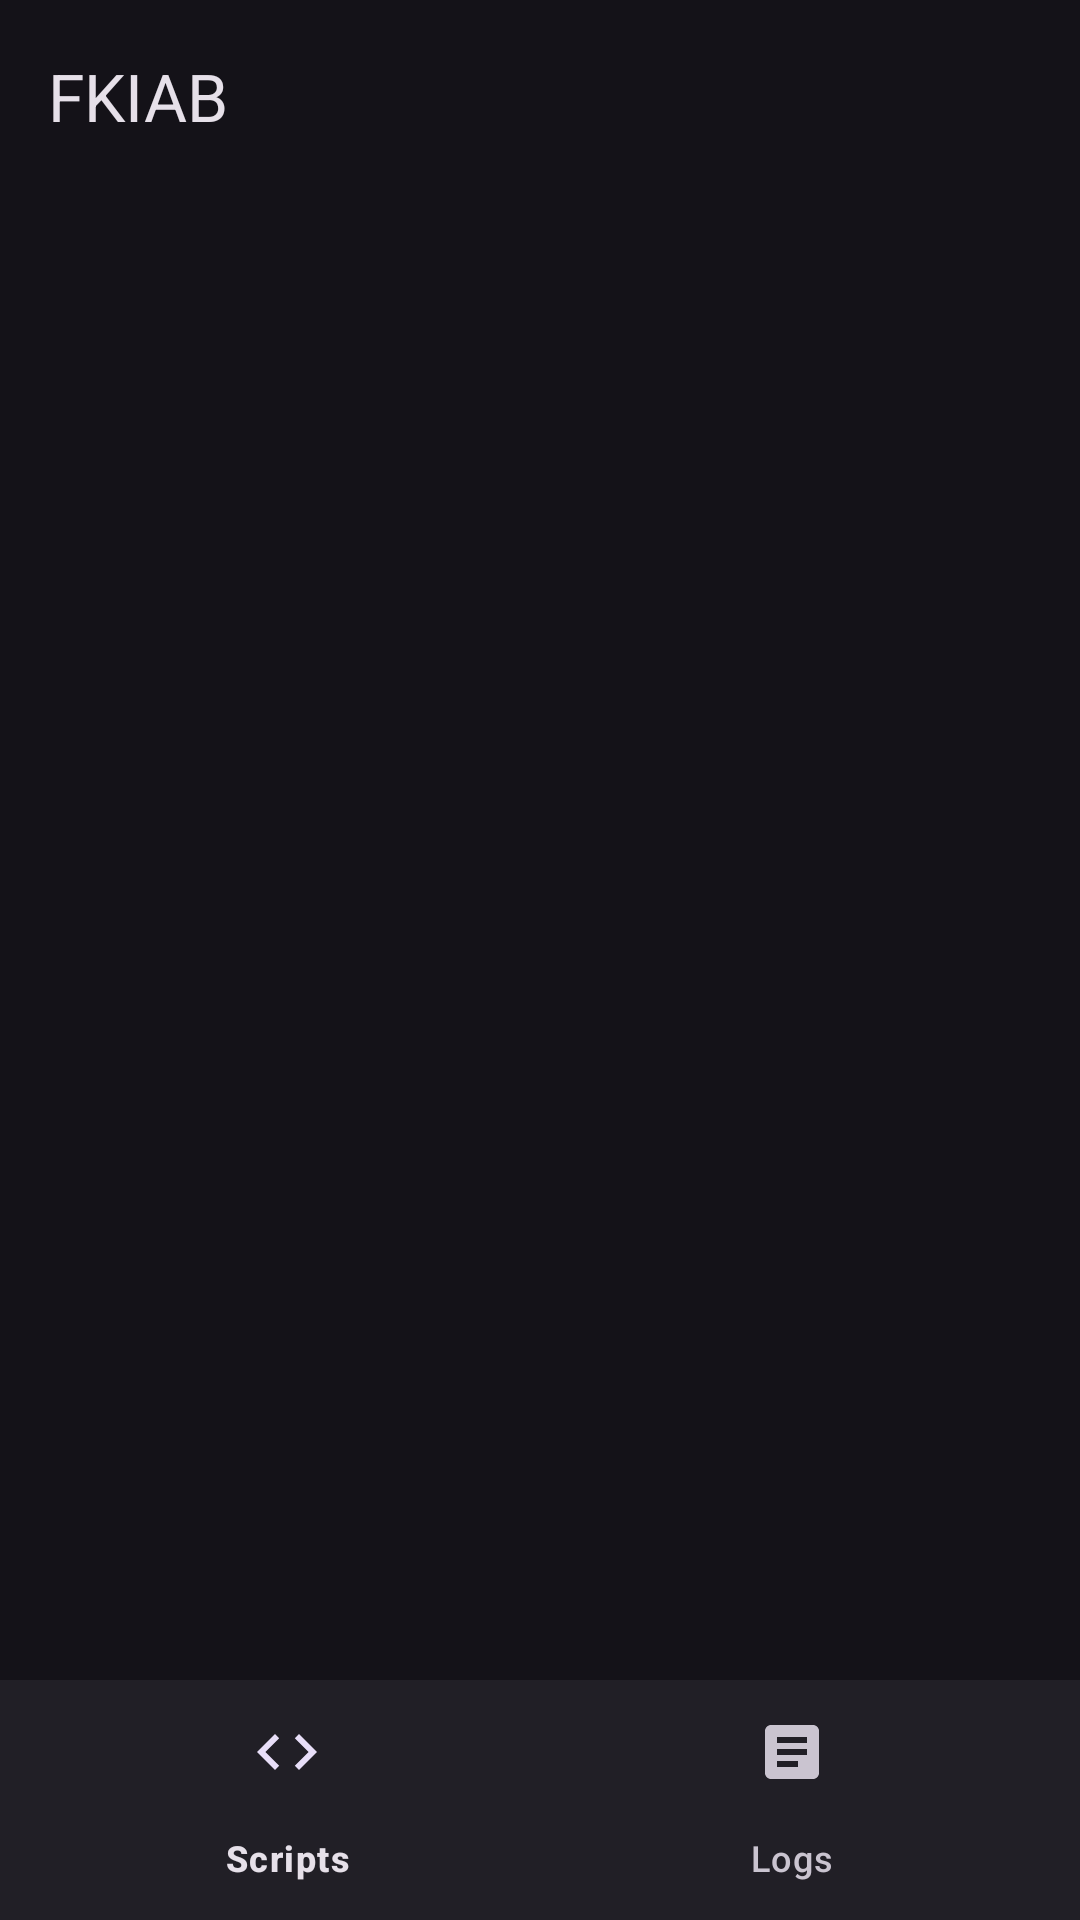

Android layout source for this screen:
<!-- AndroidManifest.xml: application theme Theme.F -->
<!-- res/layout/activity_main.xml -->
<?xml version="1.0" encoding="utf-8"?>
<LinearLayout xmlns:android="http://schemas.android.com/apk/res/android"
    xmlns:app="http://schemas.android.com/apk/res-auto"
    android:id="@+id/root"
    android:layout_width="match_parent"
    android:layout_height="match_parent"
    android:layoutDirection="ltr"
    android:orientation="vertical">

    <com.google.android.material.appbar.MaterialToolbar
        android:id="@+id/toolbar"
        android:layout_width="match_parent"
        android:layout_height="?attr/actionBarSize"
        app:title="@string/app_name" />

    <androidx.viewpager2.widget.ViewPager2
        android:id="@+id/viewPager"
        android:layout_width="match_parent"
        android:layout_height="0dp"
        android:layout_weight="1" />

    <com.google.android.material.bottomnavigation.BottomNavigationView
        android:id="@+id/bottomNav"
        android:layout_width="match_parent"
        android:layout_height="wrap_content"
        app:menu="@menu/nav_main" />

</LinearLayout>
<!-- resources referenced by this layout -->
<resources>
  <string name="app_name">FKIAB</string>
  <style name="Theme.F" parent="Base.Theme.F" />
  <style name="Base.Theme.F" parent="Theme.Material3.Dark.NoActionBar">
          <item name="myBackground">?android:windowBackground</item>
          <item name="colorPrimary">@color/my_primary</item>
          <item name="colorOnPrimary">@color/my_on_primary</item>
          <item name="colorSecondary">@color/my_primary</item>
          <item name="colorOnSecondary">@color/my_on_primary</item>
      </style>
  <color name="my_primary">#ff9000</color>
  <color name="my_on_primary">#FFFFFF</color>
</resources>
